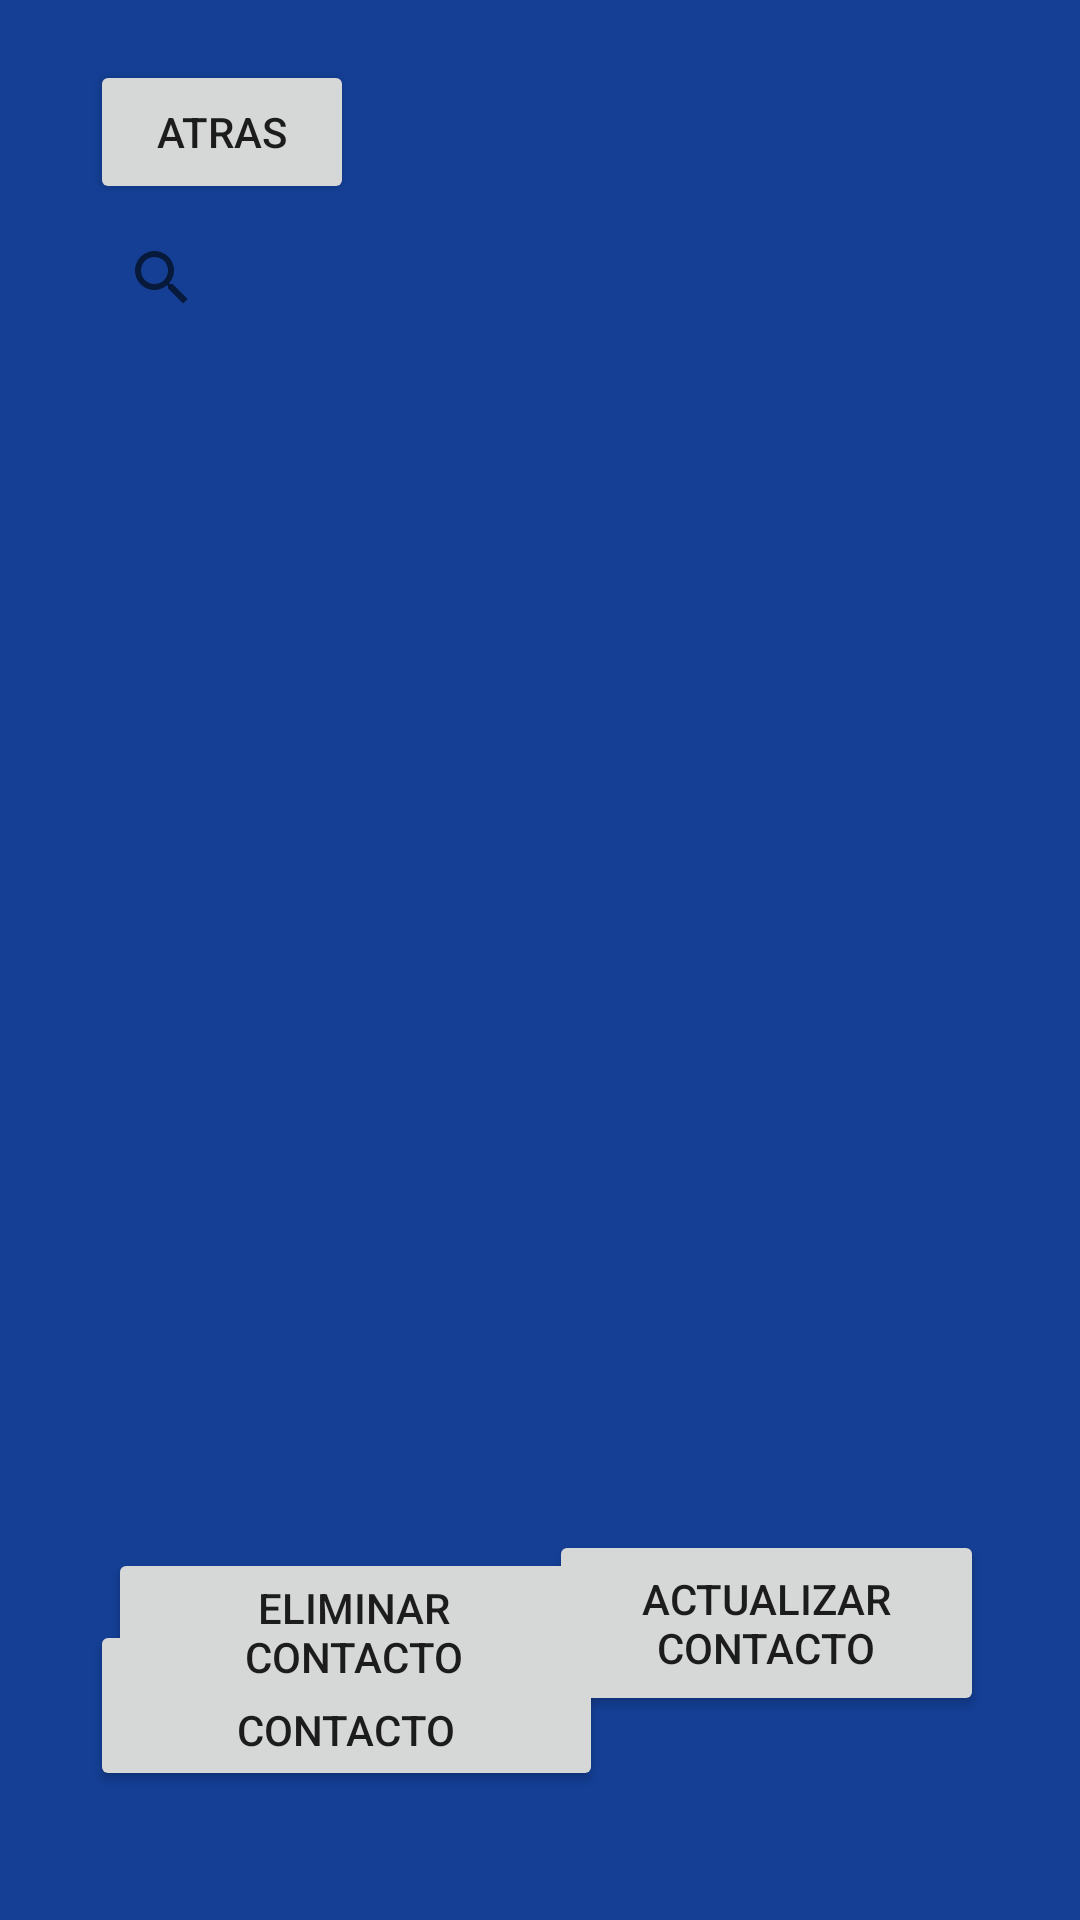

Layout XML and referenced resources for this Android screen:
<!-- AndroidManifest.xml: application theme Theme.TL01E10004 -->
<!-- res/layout/activity_activitylist.xml -->
<?xml version="1.0" encoding="utf-8"?>
<androidx.constraintlayout.widget.ConstraintLayout xmlns:android="http://schemas.android.com/apk/res/android"
    xmlns:app="http://schemas.android.com/apk/res-auto"
    xmlns:tools="http://schemas.android.com/tools"
    android:layout_width="match_parent"
    android:layout_height="match_parent"
    android:background="#143F95"
    tools:context=".Activitylist">

    <ListView
        android:id="@+id/listacontactos"
        android:layout_width="367dp"
        android:layout_height="386dp"
        android:layout_marginTop="10dp"
        app:layout_constraintEnd_toEndOf="parent"
        app:layout_constraintStart_toStartOf="parent"
        app:layout_constraintTop_toBottomOf="@+id/txtbuscar" />

    <Button
        android:id="@+id/button"
        android:layout_width="wrap_content"
        android:layout_height="wrap_content"
        android:layout_marginStart="30dp"
        android:layout_marginTop="20dp"
        android:text="@string/btnatras"
        app:layout_constraintStart_toStartOf="parent"
        app:layout_constraintTop_toTopOf="parent" />

    <SearchView
        android:id="@+id/txtbuscar"
        android:layout_width="0dp"
        android:layout_height="47dp"
        android:layout_marginStart="30dp"
        android:layout_marginTop="1dp"
        android:layout_marginEnd="30dp"
        app:layout_constraintEnd_toEndOf="parent"
        app:layout_constraintStart_toStartOf="parent"
        app:layout_constraintTop_toBottomOf="@+id/button" />

    <Button
        android:id="@+id/btncompcon"
        android:layout_width="171dp"
        android:layout_height="57dp"
        android:layout_marginStart="30dp"
        android:layout_marginTop="28dp"
        android:text="@string/btncompartircon"
        app:layout_constraintEnd_toStartOf="@+id/btnverimagen"
        app:layout_constraintHorizontal_bias="0.0"
        app:layout_constraintStart_toStartOf="parent"
        app:layout_constraintTop_toBottomOf="@+id/listacontactos" />

    <Button
        android:id="@+id/btnverimagen"
        android:layout_width="wrap_content"
        android:layout_height="wrap_content"
        android:layout_marginTop="30dp"
        android:layout_marginEnd="40dp"
        android:layout_marginBottom="16dp"
        android:text="@string/btnverimagen"
        app:layout_constraintBottom_toTopOf="@+id/btnactcon"
        app:layout_constraintEnd_toEndOf="parent"
        app:layout_constraintTop_toBottomOf="@+id/listacontactos"
        app:layout_constraintVertical_bias="0.4" />

    <Button
        android:id="@+id/btneliminarcont"
        android:layout_width="164dp"
        android:layout_height="56dp"
        android:layout_marginStart="36dp"
        android:layout_marginBottom="68dp"
        android:text="@string/btneliminarcon"
        app:layout_constraintBottom_toBottomOf="parent"
        app:layout_constraintStart_toStartOf="parent" />

    <Button
        android:id="@+id/btnactcon"
        android:layout_width="145dp"
        android:layout_height="62dp"
        android:layout_marginEnd="32dp"
        android:layout_marginBottom="68dp"
        android:text="@string/btnactualizarcontacto"
        app:layout_constraintBottom_toBottomOf="parent"
        app:layout_constraintEnd_toEndOf="parent" />
</androidx.constraintlayout.widget.ConstraintLayout>
<!-- resources referenced by this layout -->
<resources>
  <string name="btnactualizarcontacto">Actualizar Contacto</string>
  <string name="btnatras">Atras</string>
  <string name="btncompartircon">Compartir Contacto</string>
  <string name="btneliminarcon">Eliminar Contacto</string>
  <string name="btnverimagen">Ver Imagen</string>
  <style name="Theme.TL01E10004" parent="Theme.MaterialComponents.DayNight.DarkActionBar">
          
          <item name="colorPrimary">@color/purple_500</item>
          <item name="colorPrimaryVariant">@color/purple_700</item>
          <item name="colorOnPrimary">@color/white</item>
          
          <item name="colorSecondary">@color/teal_200</item>
          <item name="colorSecondaryVariant">@color/teal_700</item>
          <item name="colorOnSecondary">@color/black</item>
          
          <item name="android:statusBarColor">?attr/colorPrimaryVariant</item>
          
      </style>
  <!-- not gathered from this repository: default colours our renderer supplied (Android Studio template values) -->
  <color name="purple_500">#FF6200EE</color>
  <color name="purple_700">#FF3700B3</color>
  <color name="teal_200">#FF03DAC5</color>
  <color name="teal_700">#FF018786</color>
  <color name="black">#FF000000</color>
  <color name="white">#FFFFFFFF</color>
</resources>
